Image classification data set "Dataset" (mehathab-a/Projects-2 on GitHub). Class labels (3): healthy, non sprayable, sprayable.

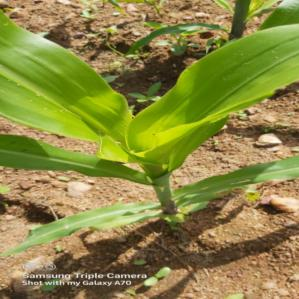
Label: healthy

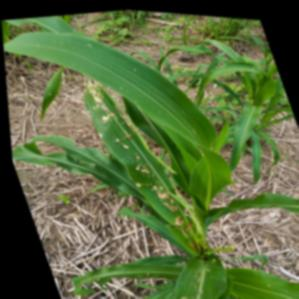
Label: sprayable

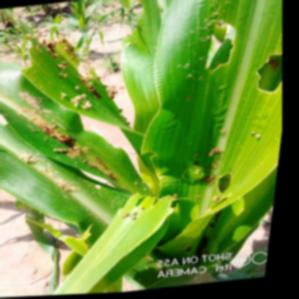
Label: non sprayable

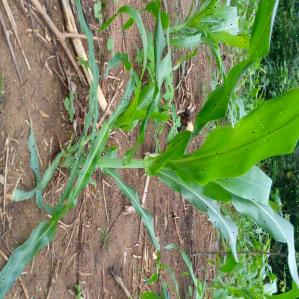
Label: healthy

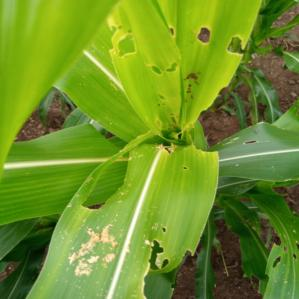
Label: non sprayable

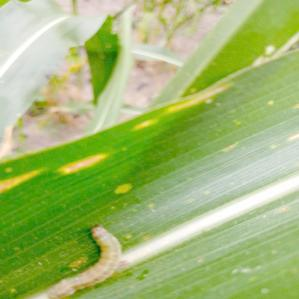
Label: sprayable
